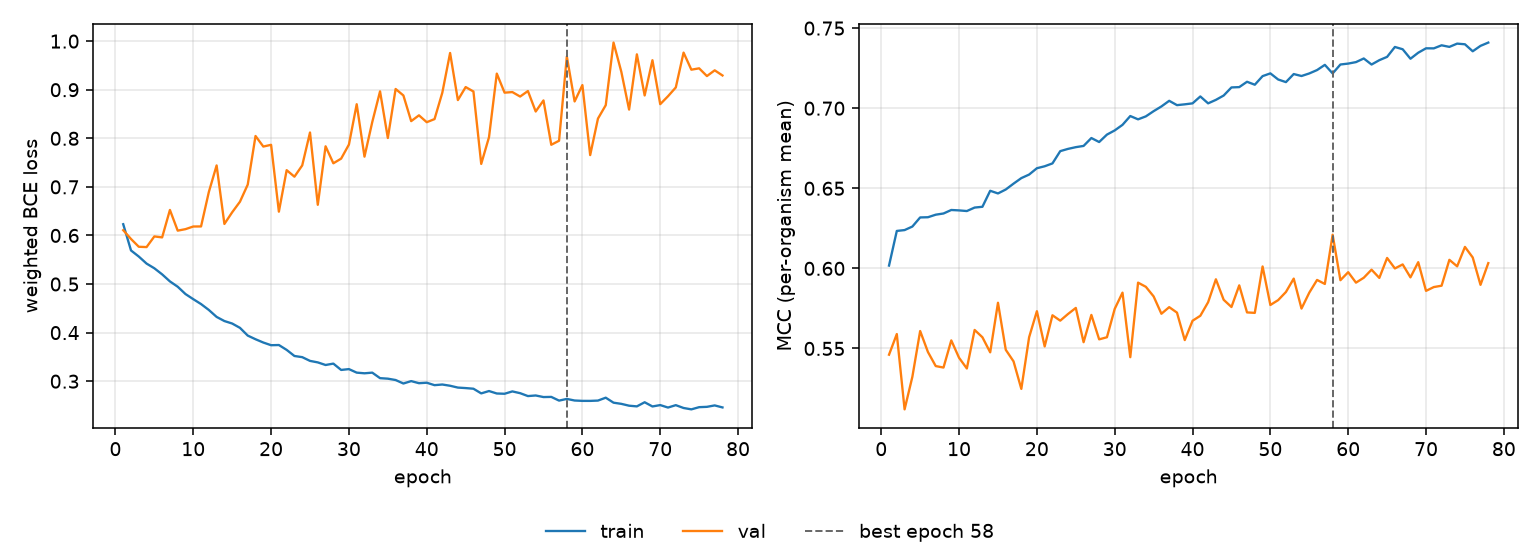

The data file committed next to this chart (first rows):
epoch, tr_loss, vl_loss, tr_mcc, vl_mcc, is_best
1, 0.6232, 0.6109, 0.6017, 0.5461, False
2, 0.5691, 0.5928, 0.6234, 0.559, False
3, 0.5566, 0.5767, 0.6239, 0.512, False
4, 0.5421, 0.5761, 0.6261, 0.5323, False
5, 0.5324, 0.598, 0.6318, 0.5609, False
6, 0.5199, 0.596, 0.6319, 0.5478, False
7, 0.5054, 0.6525, 0.6335, 0.539, False
8, 0.4945, 0.6099, 0.6343, 0.5381, False
9, 0.4794, 0.613, 0.6364, 0.555, False
10, 0.4689, 0.6184, 0.6362, 0.5442, False
11, 0.4588, 0.6186, 0.6358, 0.5375, False
12, 0.4466, 0.6894, 0.638, 0.5615, False
13, 0.4323, 0.7441, 0.6384, 0.557, False
14, 0.4238, 0.6237, 0.6484, 0.5476, False
15, 0.4187, 0.6477, 0.6468, 0.5785, False
16, 0.4098, 0.6695, 0.6492, 0.5492, False
17, 0.3939, 0.7047, 0.6529, 0.5419, False
18, 0.3864, 0.8048, 0.6564, 0.5248, False
19, 0.3796, 0.783, 0.6586, 0.557, False
20, 0.3741, 0.7866, 0.6625, 0.5733, False
21, 0.3745, 0.649, 0.6637, 0.5513, False
22, 0.3644, 0.7344, 0.6655, 0.5707, False
23, 0.3519, 0.721, 0.6732, 0.5674, False
24, 0.3495, 0.7442, 0.6746, 0.5715, False
25, 0.3418, 0.8119, 0.6757, 0.5753, False
26, 0.3387, 0.6631, 0.6764, 0.5539, False
27, 0.3334, 0.7835, 0.6814, 0.5709, False
28, 0.3362, 0.7486, 0.6789, 0.5557, False
29, 0.3232, 0.7582, 0.6835, 0.557, False
30, 0.3249, 0.7871, 0.6861, 0.5747, False
31, 0.3176, 0.8702, 0.6896, 0.5848, False
32, 0.3163, 0.7622, 0.6951, 0.5445, False
33, 0.3176, 0.8335, 0.693, 0.5911, False
34, 0.3063, 0.8966, 0.6949, 0.5885, False
35, 0.3052, 0.8006, 0.6982, 0.5825, False
36, 0.3024, 0.9015, 0.7011, 0.5717, False
37, 0.2953, 0.8882, 0.7046, 0.5758, False
38, 0.3002, 0.8354, 0.7019, 0.5724, False
39, 0.2959, 0.8473, 0.7024, 0.5552, False
40, 0.2969, 0.8332, 0.703, 0.5673, False
41, 0.2918, 0.8395, 0.7073, 0.5704, False
42, 0.2932, 0.8939, 0.703, 0.5789, False
43, 0.2906, 0.9756, 0.7052, 0.5932, False
44, 0.2869, 0.8787, 0.7079, 0.5804, False
45, 0.2858, 0.9055, 0.713, 0.5759, False
46, 0.2845, 0.8963, 0.7132, 0.5894, False
47, 0.2749, 0.7473, 0.7165, 0.5725, False
48, 0.2797, 0.8023, 0.7147, 0.5722, False
49, 0.2747, 0.9332, 0.72, 0.6012, False
50, 0.2742, 0.894, 0.7217, 0.5771, False
51, 0.279, 0.8951, 0.7179, 0.5802, False
52, 0.2753, 0.8859, 0.7163, 0.5853, False
53, 0.2694, 0.8973, 0.7213, 0.5936, False
54, 0.2706, 0.8552, 0.7201, 0.5749, False
55, 0.2674, 0.878, 0.7217, 0.5848, False
56, 0.2677, 0.7867, 0.7238, 0.5928, False
57, 0.2601, 0.795, 0.7271, 0.5903, False
58, 0.2635, 0.9683, 0.7217, 0.621, True
59, 0.2603, 0.8759, 0.7273, 0.5926, False
60, 0.2595, 0.9096, 0.7279, 0.5976, False
... 18 more rows
